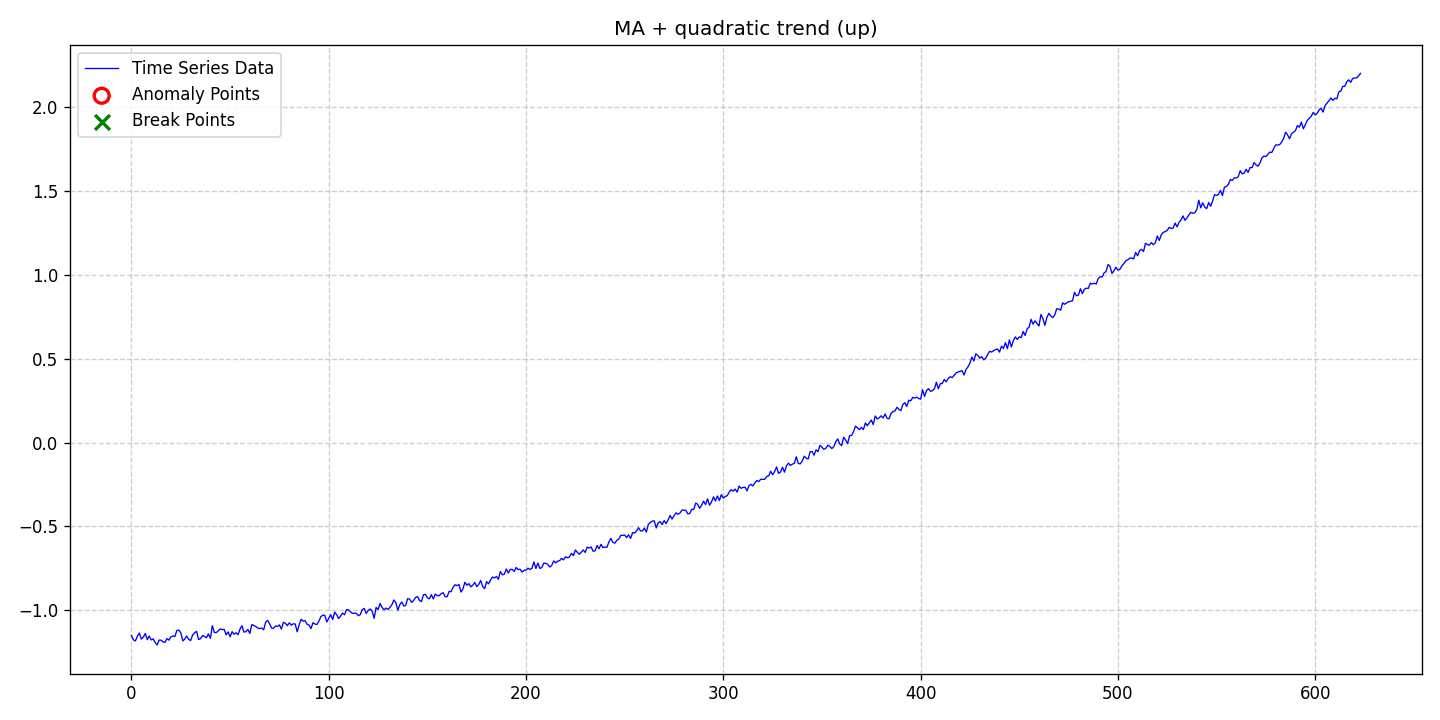

The data file committed next to this chart (first rows):
date, data, stationary, det_lin_up, det_lin_down, det_quad, det_cubic, det_exp, det_damped, stoc_trend, volatility, single_seas, multiple_seas, point_anom_single, point_anom_multi, collect_anom, context_anom, mean_shift, var_shift, trend_shift, point_anom_count, point_anom_location, point_anom_point, collect_anom_count
2020-01-01, -1.15, 0, 0, 0, 1, 0, 0, 0, 0, 0, 0, 0, 0, 0, 0, 0, 0, 0, 0, 0, none, , 0
2020-01-02, -1.177, 0, 0, 0, 1, 0, 0, 0, 0, 0, 0, 0, 0, 0, 0, 0, 0, 0, 0, 0, none, , 0
2020-01-03, -1.182, 0, 0, 0, 1, 0, 0, 0, 0, 0, 0, 0, 0, 0, 0, 0, 0, 0, 0, 0, none, , 0
2020-01-04, -1.154, 0, 0, 0, 1, 0, 0, 0, 0, 0, 0, 0, 0, 0, 0, 0, 0, 0, 0, 0, none, , 0
2020-01-05, -1.135, 0, 0, 0, 1, 0, 0, 0, 0, 0, 0, 0, 0, 0, 0, 0, 0, 0, 0, 0, none, , 0
2020-01-06, -1.172, 0, 0, 0, 1, 0, 0, 0, 0, 0, 0, 0, 0, 0, 0, 0, 0, 0, 0, 0, none, , 0
2020-01-07, -1.16, 0, 0, 0, 1, 0, 0, 0, 0, 0, 0, 0, 0, 0, 0, 0, 0, 0, 0, 0, none, , 0
2020-01-08, -1.138, 0, 0, 0, 1, 0, 0, 0, 0, 0, 0, 0, 0, 0, 0, 0, 0, 0, 0, 0, none, , 0
2020-01-09, -1.175, 0, 0, 0, 1, 0, 0, 0, 0, 0, 0, 0, 0, 0, 0, 0, 0, 0, 0, 0, none, , 0
2020-01-10, -1.153, 0, 0, 0, 1, 0, 0, 0, 0, 0, 0, 0, 0, 0, 0, 0, 0, 0, 0, 0, none, , 0
2020-01-11, -1.177, 0, 0, 0, 1, 0, 0, 0, 0, 0, 0, 0, 0, 0, 0, 0, 0, 0, 0, 0, none, , 0
2020-01-12, -1.171, 0, 0, 0, 1, 0, 0, 0, 0, 0, 0, 0, 0, 0, 0, 0, 0, 0, 0, 0, none, , 0
2020-01-13, -1.192, 0, 0, 0, 1, 0, 0, 0, 0, 0, 0, 0, 0, 0, 0, 0, 0, 0, 0, 0, none, , 0
2020-01-14, -1.206, 0, 0, 0, 1, 0, 0, 0, 0, 0, 0, 0, 0, 0, 0, 0, 0, 0, 0, 0, none, , 0
2020-01-15, -1.178, 0, 0, 0, 1, 0, 0, 0, 0, 0, 0, 0, 0, 0, 0, 0, 0, 0, 0, 0, none, , 0
2020-01-16, -1.178, 0, 0, 0, 1, 0, 0, 0, 0, 0, 0, 0, 0, 0, 0, 0, 0, 0, 0, 0, none, , 0
2020-01-17, -1.189, 0, 0, 0, 1, 0, 0, 0, 0, 0, 0, 0, 0, 0, 0, 0, 0, 0, 0, 0, none, , 0
2020-01-18, -1.191, 0, 0, 0, 1, 0, 0, 0, 0, 0, 0, 0, 0, 0, 0, 0, 0, 0, 0, 0, none, , 0
2020-01-19, -1.169, 0, 0, 0, 1, 0, 0, 0, 0, 0, 0, 0, 0, 0, 0, 0, 0, 0, 0, 0, none, , 0
2020-01-20, -1.178, 0, 0, 0, 1, 0, 0, 0, 0, 0, 0, 0, 0, 0, 0, 0, 0, 0, 0, 0, none, , 0
2020-01-21, -1.158, 0, 0, 0, 1, 0, 0, 0, 0, 0, 0, 0, 0, 0, 0, 0, 0, 0, 0, 0, none, , 0
2020-01-22, -1.153, 0, 0, 0, 1, 0, 0, 0, 0, 0, 0, 0, 0, 0, 0, 0, 0, 0, 0, 0, none, , 0
2020-01-23, -1.157, 0, 0, 0, 1, 0, 0, 0, 0, 0, 0, 0, 0, 0, 0, 0, 0, 0, 0, 0, none, , 0
2020-01-24, -1.12, 0, 0, 0, 1, 0, 0, 0, 0, 0, 0, 0, 0, 0, 0, 0, 0, 0, 0, 0, none, , 0
2020-01-25, -1.118, 0, 0, 0, 1, 0, 0, 0, 0, 0, 0, 0, 0, 0, 0, 0, 0, 0, 0, 0, none, , 0
2020-01-26, -1.134, 0, 0, 0, 1, 0, 0, 0, 0, 0, 0, 0, 0, 0, 0, 0, 0, 0, 0, 0, none, , 0
2020-01-27, -1.182, 0, 0, 0, 1, 0, 0, 0, 0, 0, 0, 0, 0, 0, 0, 0, 0, 0, 0, 0, none, , 0
2020-01-28, -1.172, 0, 0, 0, 1, 0, 0, 0, 0, 0, 0, 0, 0, 0, 0, 0, 0, 0, 0, 0, none, , 0
2020-01-29, -1.153, 0, 0, 0, 1, 0, 0, 0, 0, 0, 0, 0, 0, 0, 0, 0, 0, 0, 0, 0, none, , 0
2020-01-30, -1.173, 0, 0, 0, 1, 0, 0, 0, 0, 0, 0, 0, 0, 0, 0, 0, 0, 0, 0, 0, none, , 0
2020-01-31, -1.18, 0, 0, 0, 1, 0, 0, 0, 0, 0, 0, 0, 0, 0, 0, 0, 0, 0, 0, 0, none, , 0
2020-02-01, -1.148, 0, 0, 0, 1, 0, 0, 0, 0, 0, 0, 0, 0, 0, 0, 0, 0, 0, 0, 0, none, , 0
2020-02-02, -1.134, 0, 0, 0, 1, 0, 0, 0, 0, 0, 0, 0, 0, 0, 0, 0, 0, 0, 0, 0, none, , 0
2020-02-03, -1.125, 0, 0, 0, 1, 0, 0, 0, 0, 0, 0, 0, 0, 0, 0, 0, 0, 0, 0, 0, none, , 0
2020-02-04, -1.174, 0, 0, 0, 1, 0, 0, 0, 0, 0, 0, 0, 0, 0, 0, 0, 0, 0, 0, 0, none, , 0
2020-02-05, -1.169, 0, 0, 0, 1, 0, 0, 0, 0, 0, 0, 0, 0, 0, 0, 0, 0, 0, 0, 0, none, , 0
2020-02-06, -1.151, 0, 0, 0, 1, 0, 0, 0, 0, 0, 0, 0, 0, 0, 0, 0, 0, 0, 0, 0, none, , 0
2020-02-07, -1.155, 0, 0, 0, 1, 0, 0, 0, 0, 0, 0, 0, 0, 0, 0, 0, 0, 0, 0, 0, none, , 0
2020-02-08, -1.164, 0, 0, 0, 1, 0, 0, 0, 0, 0, 0, 0, 0, 0, 0, 0, 0, 0, 0, 0, none, , 0
2020-02-09, -1.141, 0, 0, 0, 1, 0, 0, 0, 0, 0, 0, 0, 0, 0, 0, 0, 0, 0, 0, 0, none, , 0
2020-02-10, -1.167, 0, 0, 0, 1, 0, 0, 0, 0, 0, 0, 0, 0, 0, 0, 0, 0, 0, 0, 0, none, , 0
2020-02-11, -1.092, 0, 0, 0, 1, 0, 0, 0, 0, 0, 0, 0, 0, 0, 0, 0, 0, 0, 0, 0, none, , 0
2020-02-12, -1.132, 0, 0, 0, 1, 0, 0, 0, 0, 0, 0, 0, 0, 0, 0, 0, 0, 0, 0, 0, none, , 0
2020-02-13, -1.133, 0, 0, 0, 1, 0, 0, 0, 0, 0, 0, 0, 0, 0, 0, 0, 0, 0, 0, 0, none, , 0
2020-02-14, -1.121, 0, 0, 0, 1, 0, 0, 0, 0, 0, 0, 0, 0, 0, 0, 0, 0, 0, 0, 0, none, , 0
2020-02-15, -1.111, 0, 0, 0, 1, 0, 0, 0, 0, 0, 0, 0, 0, 0, 0, 0, 0, 0, 0, 0, none, , 0
2020-02-16, -1.115, 0, 0, 0, 1, 0, 0, 0, 0, 0, 0, 0, 0, 0, 0, 0, 0, 0, 0, 0, none, , 0
2020-02-17, -1.114, 0, 0, 0, 1, 0, 0, 0, 0, 0, 0, 0, 0, 0, 0, 0, 0, 0, 0, 0, none, , 0
2020-02-18, -1.146, 0, 0, 0, 1, 0, 0, 0, 0, 0, 0, 0, 0, 0, 0, 0, 0, 0, 0, 0, none, , 0
2020-02-19, -1.129, 0, 0, 0, 1, 0, 0, 0, 0, 0, 0, 0, 0, 0, 0, 0, 0, 0, 0, 0, none, , 0
2020-02-20, -1.158, 0, 0, 0, 1, 0, 0, 0, 0, 0, 0, 0, 0, 0, 0, 0, 0, 0, 0, 0, none, , 0
2020-02-21, -1.127, 0, 0, 0, 1, 0, 0, 0, 0, 0, 0, 0, 0, 0, 0, 0, 0, 0, 0, 0, none, , 0
2020-02-22, -1.143, 0, 0, 0, 1, 0, 0, 0, 0, 0, 0, 0, 0, 0, 0, 0, 0, 0, 0, 0, none, , 0
2020-02-23, -1.134, 0, 0, 0, 1, 0, 0, 0, 0, 0, 0, 0, 0, 0, 0, 0, 0, 0, 0, 0, none, , 0
2020-02-24, -1.146, 0, 0, 0, 1, 0, 0, 0, 0, 0, 0, 0, 0, 0, 0, 0, 0, 0, 0, 0, none, , 0
2020-02-25, -1.112, 0, 0, 0, 1, 0, 0, 0, 0, 0, 0, 0, 0, 0, 0, 0, 0, 0, 0, 0, none, , 0
2020-02-26, -1.092, 0, 0, 0, 1, 0, 0, 0, 0, 0, 0, 0, 0, 0, 0, 0, 0, 0, 0, 0, none, , 0
2020-02-27, -1.13, 0, 0, 0, 1, 0, 0, 0, 0, 0, 0, 0, 0, 0, 0, 0, 0, 0, 0, 0, none, , 0
2020-02-28, -1.127, 0, 0, 0, 1, 0, 0, 0, 0, 0, 0, 0, 0, 0, 0, 0, 0, 0, 0, 0, none, , 0
2020-02-29, -1.114, 0, 0, 0, 1, 0, 0, 0, 0, 0, 0, 0, 0, 0, 0, 0, 0, 0, 0, 0, none, , 0
... 564 more rows
